Image classification data set "ptb_ecg_filtered" (PerfectionistAF/ECG_Processing_Classification on GitHub). Class labels (8): bundle branch block, cardiomyopathy, dysrhythmia, healthy control, hypertrophy, myocardial infarction, myocarditis, unqualified.

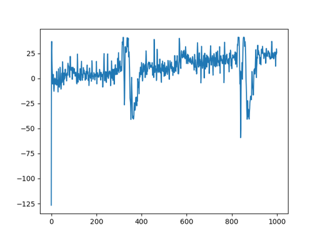
Label: dysrhythmia

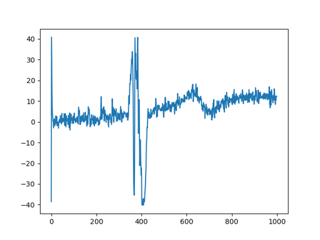
Label: myocardial infarction

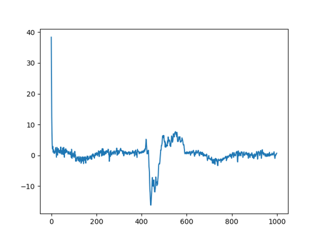
Label: unqualified

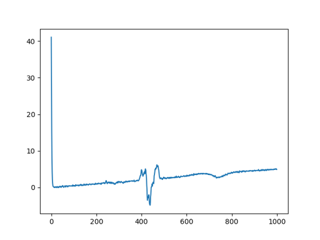
Label: healthy control

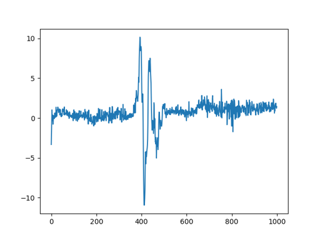
Label: dysrhythmia

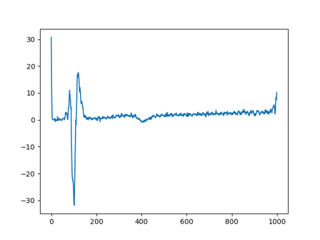
Label: myocardial infarction
